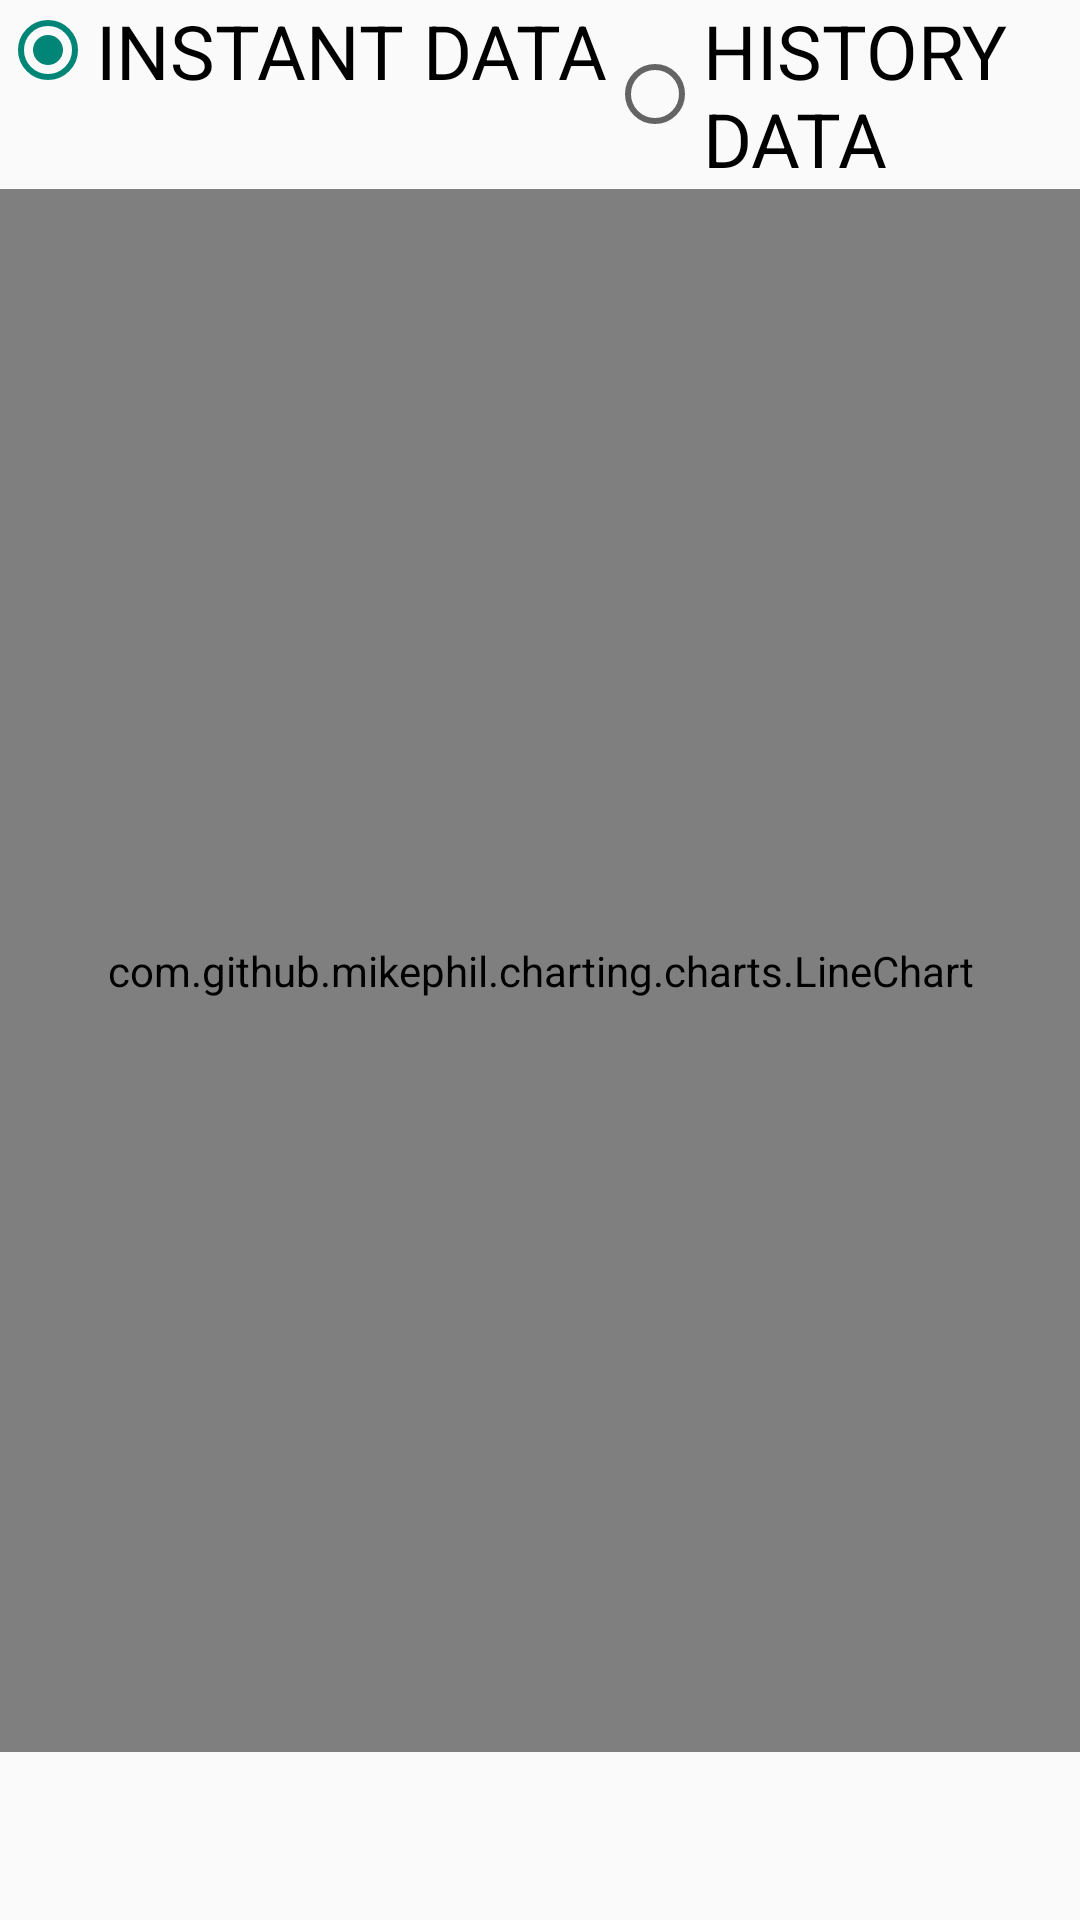

Android layout source for this screen:
<!-- AndroidManifest.xml: application theme AppTheme -->
<!-- res/layout/fragment_linechart.xml -->
<?xml version="1.0" encoding="utf-8"?>
<RelativeLayout xmlns:android="http://schemas.android.com/apk/res/android"
    android:layout_width="match_parent"
    android:layout_height="match_parent">

    <com.github.mikephil.charting.charts.LineChart
        android:id="@+id/chart1"
        android:layout_width="match_parent"
        android:layout_height="match_parent"
        android:layout_below="@+id/radioGroup"
        android:layout_alignParentStart="true"
        android:layout_marginBottom="56dp"/>
<RadioGroup
    android:layout_width="wrap_content"
    android:layout_height="wrap_content"
    android:orientation="horizontal"
    android:id="@+id/radioGroup">
    <RadioButton
    android:layout_width="wrap_content"
    android:layout_height="wrap_content"
    android:text="INSTANT DATA"
    android:id="@+id/radioButton"
    android:layout_alignParentTop="true"
    android:layout_alignParentStart="true"
    android:textSize="25dp"
    android:checked="true" />

    <RadioButton
        android:layout_width="wrap_content"
        android:layout_height="wrap_content"
        android:text="HISTORY DATA"
        android:id="@+id/radioButton2"
        android:layout_alignBottom="@+id/radioButton"
        android:layout_toEndOf="@+id/radioButton"
        android:textSize="25dp"
        android:checked="false" />
</RadioGroup>


    <SeekBar
        android:layout_width="fill_parent"
        android:layout_height="wrap_content"
        android:id="@+id/seekBar"
        android:layout_alignParentTop="true"
        android:layout_toEndOf="@+id/radioGroup"
        android:layout_margin="5dp" />


</RelativeLayout>
<!-- resources referenced by this layout -->
<resources>
  <style name="AppTheme" parent="@style/Theme.AppCompat.Light.NoActionBar">
                  
                  <item name="android:windowTranslucentStatus">true</item>
                  <item name="android:navigationBarColor">@android:color/black</item>
                  <item name="android:fitsSystemWindows">true</item>
                  
              </style>
</resources>
